Dataset: dataset (GitHub, shoaibk-exe/employee-tracking). Classes: empty, occupied.

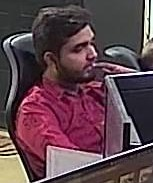
Label: occupied

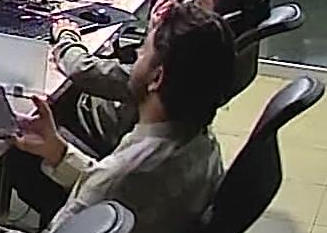
Label: occupied

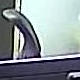
Label: empty

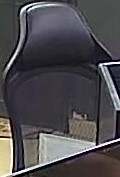
Label: empty

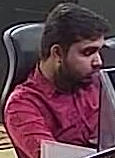
Label: occupied

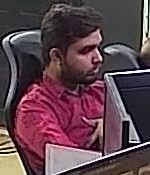
Label: occupied
